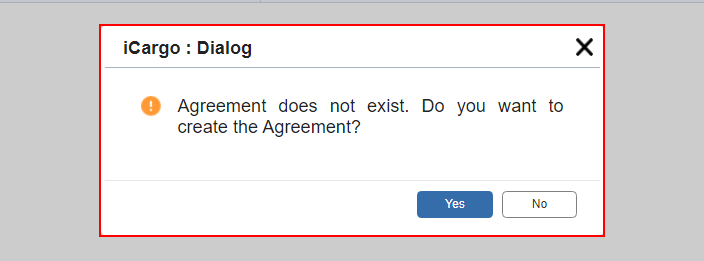
Task: Check Agent Readiness for e-AWB and generate report
Workflow: Main

Step 1 [else]: click on the element in window 'E-Freight Agreement Master' (chrome.exe)

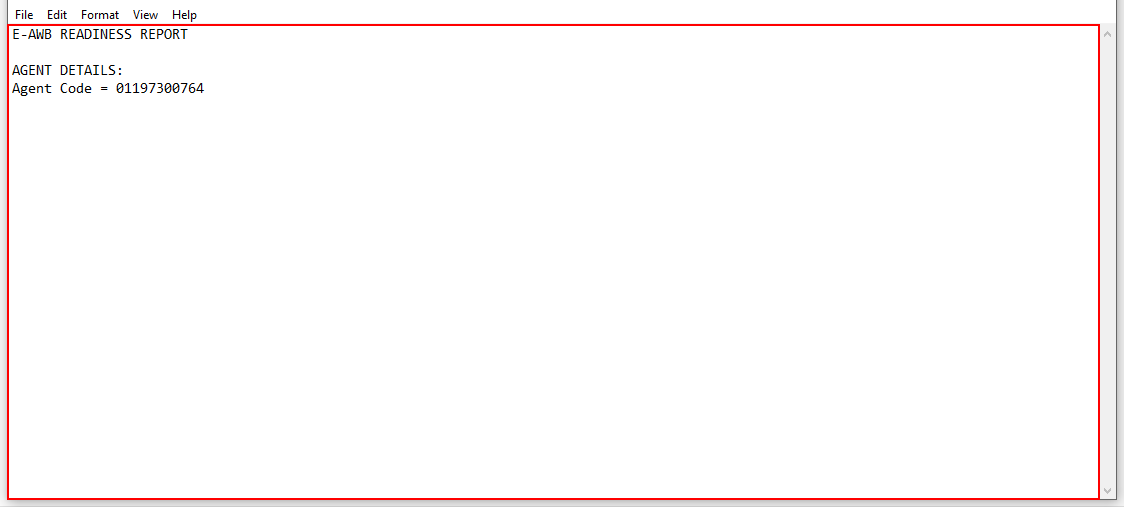
Step 2: type a value into the editable text 'Text Editor' in window '*Untitled - Notepad' (notepad.exe)

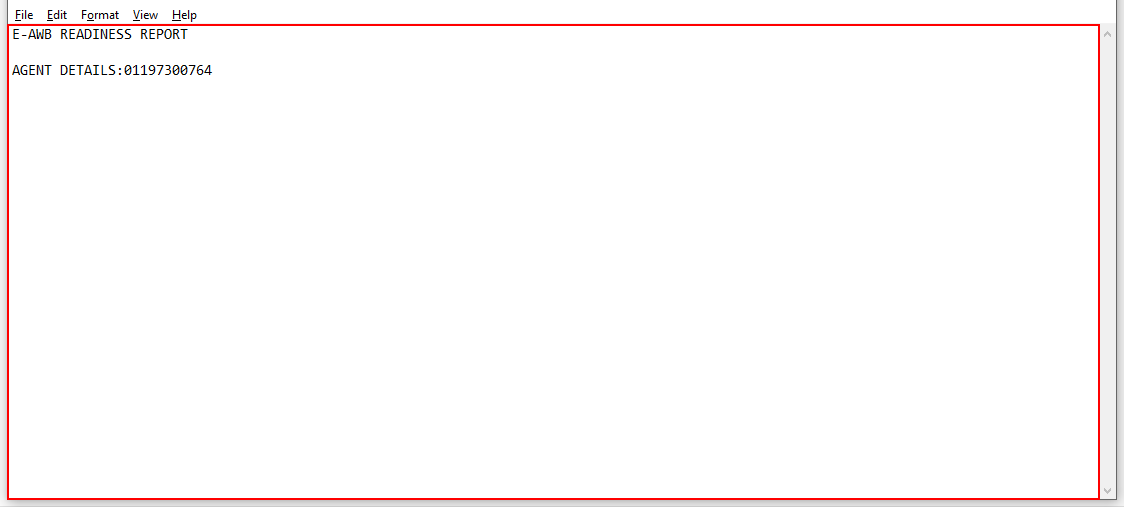
Step 3: type "E-AWB STATUS:" into the editable text 'Text Editor' in window '*Untitled - Notepad' (notepad.exe)

Step 4: type a value into the editable text 'Text Editor' in window '*Untitled - Notepad' (notepad.exe) (same screen as step 2)

Step 5: type "Agent is not e-AWB Live with Etihad" into the editable text 'Text Editor' in window '*Untitled - Notepad' (notepad.exe) (same screen as step 3)

Step 6: type a value into the editable text 'Text Editor' in window '*Untitled - Notepad' (notepad.exe) (same screen as step 2)

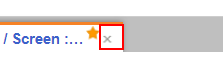
Step 7 [try]: click on the link 'Close Tab' in window 'E-Freight Agreement Master' (chrome.exe)

Step 8 [try]: type "MSG008" into the text box 'ic-screen-search' in window 'Home' (chrome.exe) (no picture)

Step 9: type a value into the element in window 'Home - Google Chrome' (chrome.exe) (no picture)

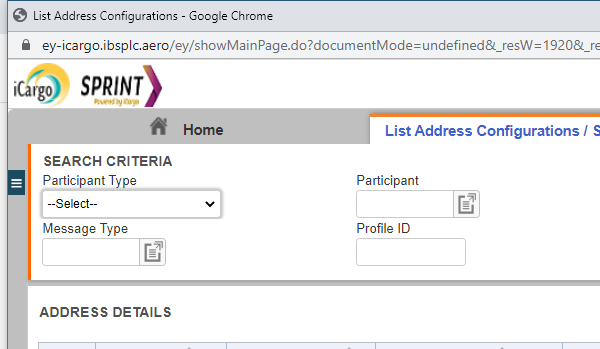
Step 10: Attach Browser to MSG008 in window 'List Address Configurations' (chrome.exe)

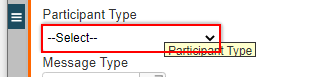
Step 11 [try]: select "Agent" in the drop-down

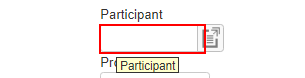
Step 12: type [agentCode] into the text box 'participant'

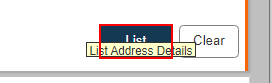
Step 13: click on the button

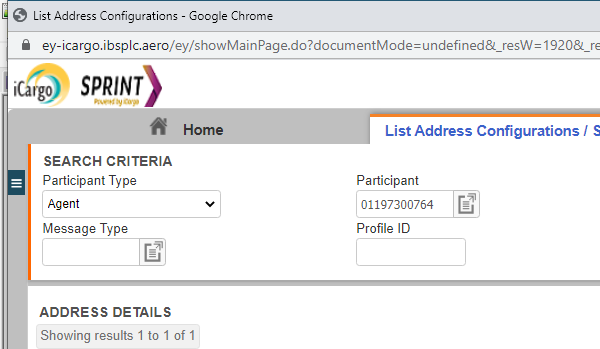
Step 14 [try]: Attach Browser 'chrome.exe List' in window 'List Address Configurations' (chrome.exe)

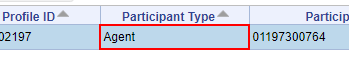
Step 15 [try]: click on the table cell

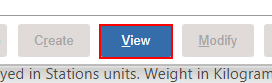
Step 16: click on the button

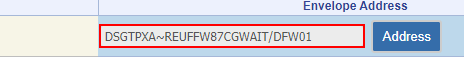
Step 17: get-text from the text box

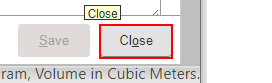
Step 18: click on the button

Step 19 [then]: type a value into the editable text 'Text Editor' in window '*Untitled - Notepad' (notepad.exe) (same screen as step 2)

Step 20: type "PIMA ADDRESS:" into the editable text 'Text Editor' in window '*Untitled - Notepad' (notepad.exe) (same screen as step 3)

Step 21: type a value into the editable text 'Text Editor' in window '*Untitled - Notepad' (notepad.exe) (same screen as step 2)

Step 22: type "["Agent PIMA Address = " + pimaAddress]" into the editable text 'Text Editor' in window '*Untitled - Notepad' (notepad.exe) (same screen as step 3)

Step 23: type a value into the editable text 'Text Editor' in window '*Untitled - Notepad' (notepad.exe) (same screen as step 2)

Step 24: type "** PIMA is a DUMMY Address - Please get Active Address from Agent ***" into the editable text 'Text Editor' in window '*Untitled - Notepad' (notepad.exe) (same screen as step 3)

Step 25: type a value into the editable text 'Text Editor' in window '*Untitled - Notepad' (notepad.exe) (same screen as step 2)

Step 26 [else]: type "PIMA ADDRESS:" into the editable text 'Text Editor' in window '*Untitled - Notepad' (notepad.exe) (same screen as step 3)

Step 27: type a value into the editable text 'Text Editor' in window '*Untitled - Notepad' (notepad.exe) (same screen as step 2)

Step 28: type "Agent is missing a PIMA Address Entry in SPRINT - Please inform SPRINT Support" into the editable text 'Text Editor' in window '*Untitled - Notepad' (notepad.exe) (same screen as step 3)

Step 29: type a value into the editable text 'Text Editor' in window '*Untitled - Notepad' (notepad.exe) (same screen as step 2)

Step 30: type "---------- END OF REPORT ----------" into the editable text 'Text Editor' in window '*Untitled - Notepad' (notepad.exe) (same screen as step 3)

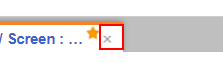
Step 31 [try]: click on the link 'Close Tab' in window 'List Address Configurations' (chrome.exe)

Step 32 [try]: Open Application 'OUTLOOK.EXE Inbox' on the element in window 'Inbox - * - Outlook' (outlook.exe) (no picture)

Step 33 [try]: Close Application 'Group  SearchControlsRo...' on the element in window 'Inbox - * - Outlook' (outlook.exe) (no picture)

Step 34 [try]: Attach Browser 'chrome.exe List' in window 'List Bookings Screen' (chrome.exe) (no picture)

Step 35 [try]: type a value into 'chrome.exe List' (no picture)

Step 36: click on the push button 'Leave' in window 'Leave site?' (chrome.exe) (no picture)

Step 37 [try]: click on the element in window 'iCargo - Google Chrome' (chrome.exe) (no picture) (repeated 2 times)

Step 39 [try]: Attach Browser 'ListMessa Page' in window 'List Messages' (chrome.exe) (no picture)

Step 40 [try]: get-text from the tbody (no picture)

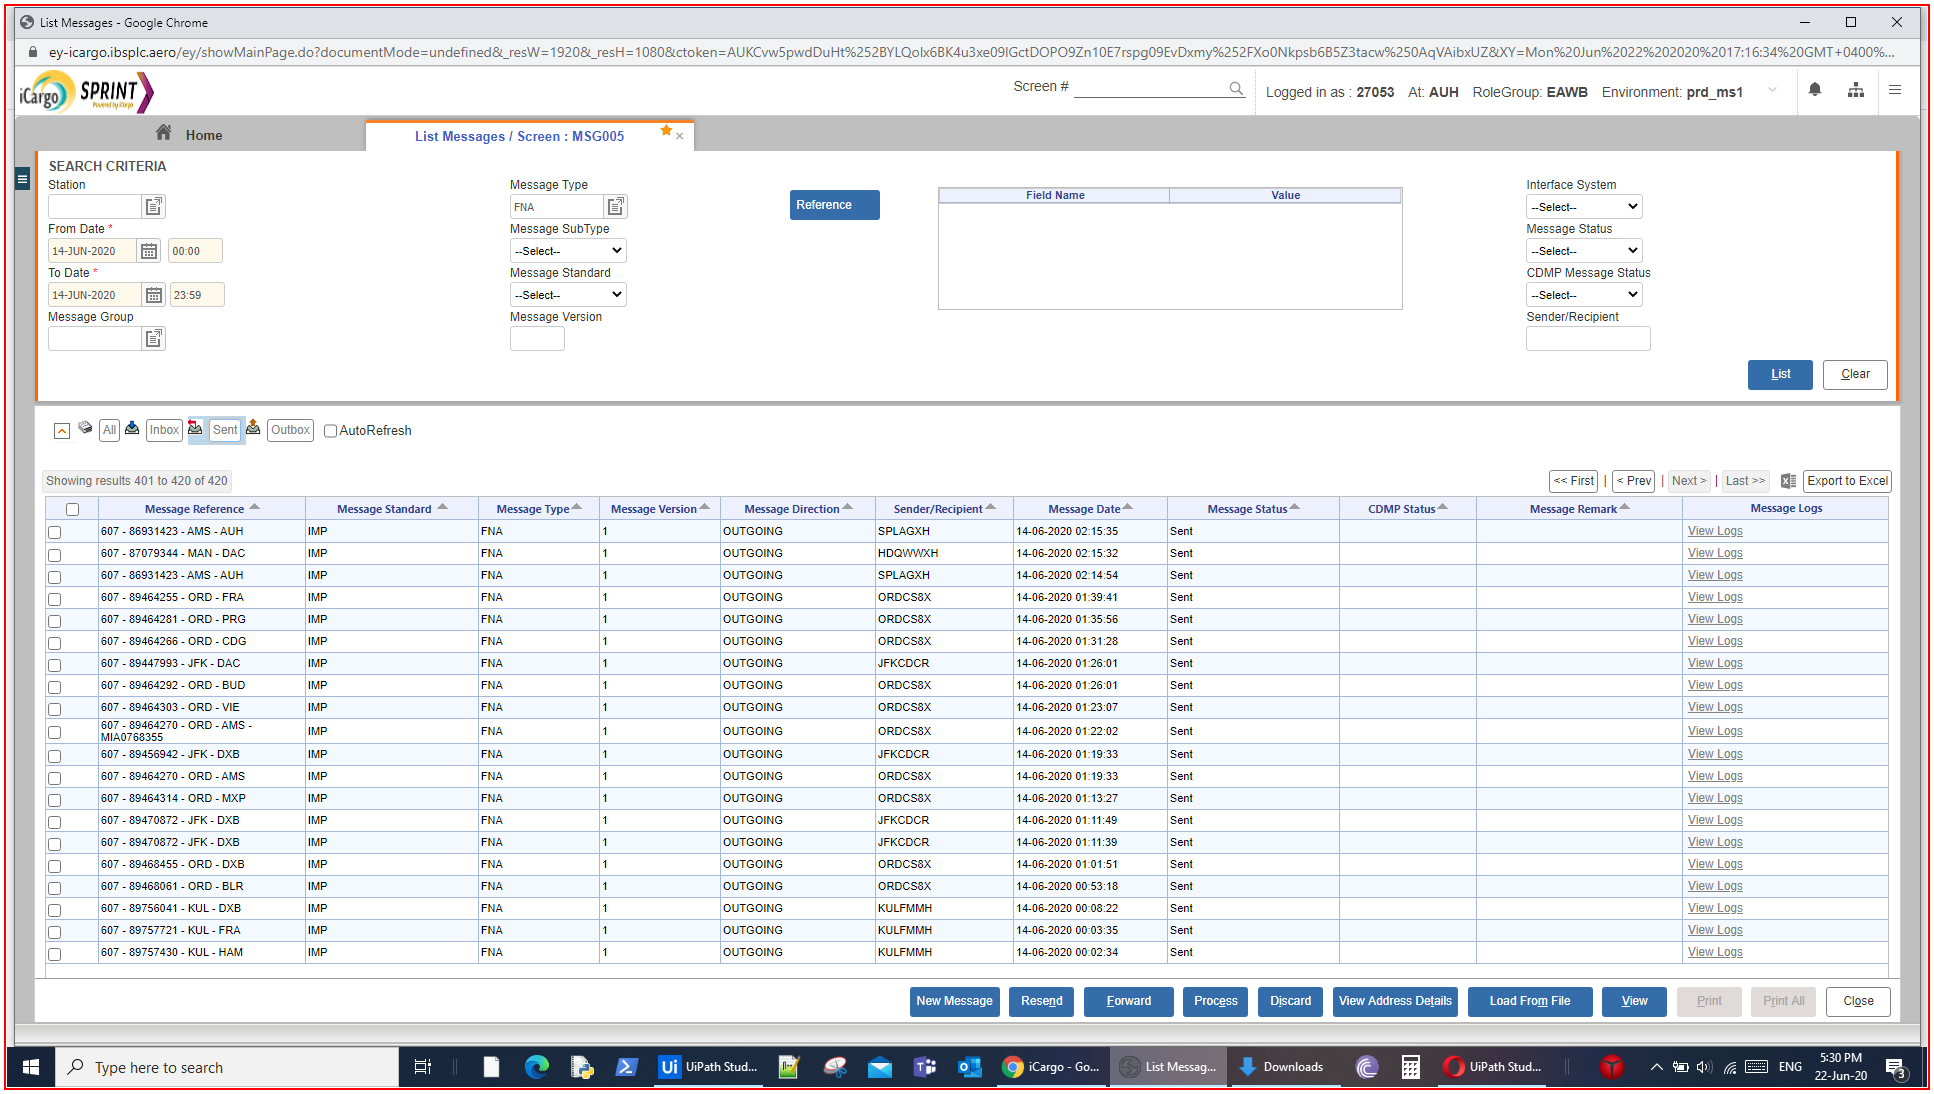
Step 41 [try]: click on the link in window 'List Messages' (chrome.exe)

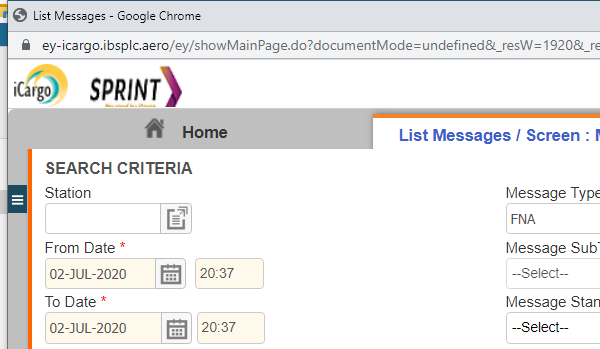
Step 42 [try]: Attach Browser 'chrome.exe List' in window 'List Messages' (chrome.exe)

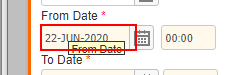
Step 43: type "[row.Item("Day").ToString + "-" + row.Item("Month").ToString + "-" + row.Item("Year").ToString]" into the text box in window 'List Messages' (chrome.exe)

Step 44: type "[row.Item("Time").ToString]" into the text box in window 'List Messages' (chrome.exe) (no picture)

Step 45: type "[row.Item("Day").ToString + "-" + row.Item("Month").ToString + "-" + row.Item("Year").ToString]" into the text box in window 'List Messages' (chrome.exe) (no picture)

Step 46: type "[row.Item("Time").ToString]" into the text box in window 'List Messages' (chrome.exe) (no picture)

Step 47: type "FNA" into the text box in window 'List Messages' (chrome.exe) (no picture)

Step 48: select "FWB" in the drop-down in window 'List Messages' (chrome.exe) (no picture)

Step 49: click on the label in window 'List Messages' (chrome.exe) (no picture)

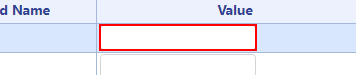
Step 50: type "[row.Item("AWB Ref").ToString.Substring(6, 8)]" into the text box in window 'List Messages' (chrome.exe)

Step 51: click on the button in window 'List Messages' (chrome.exe) (no picture)

Step 52: click on the link in window 'List Messages' (chrome.exe) (no picture)

Step 53: Attach Browser 'chrome.exe List' in window 'List Messages' (chrome.exe) (no picture)

Step 54: click on the table cell in window 'List Messages' (chrome.exe) (no picture)

Step 55: click on the button in window 'List Messages' (chrome.exe) (no picture)

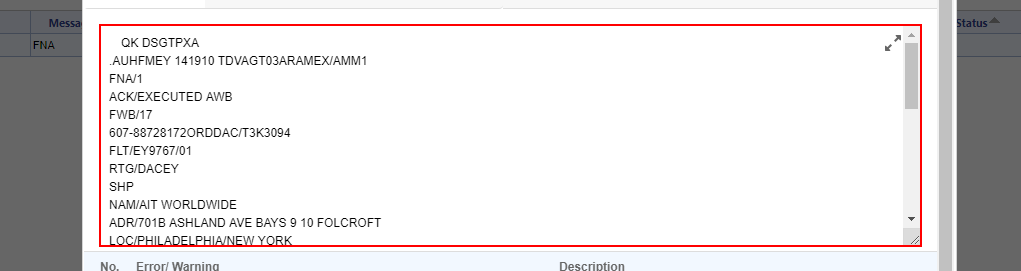
Step 56: click on the text box in window 'List Messages' (chrome.exe)

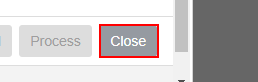
Step 57: click on the button in window 'List Messages' (chrome.exe)

Step 58 [try]: Open Application 'OUTLOOK.EXE Inbox' on the element in window 'Inbox - * - Outlook' (outlook.exe) (no picture)

Step 59: Close Application 'Group  SearchControlsRo...' on the element in window 'Inbox - * - Outlook' (outlook.exe) (no picture)

Step 60 [try]: type "MSG005" into the text box 'ic-screen-search' in window 'Home' (chrome.exe) (no picture)

Step 61: type a value into the element in window 'Home - Google Chrome' (chrome.exe) (no picture)

Step 62: type "[configDict("StartDate").ToString]" into the text box in window 'List Messages' (chrome.exe) (no picture)

Step 63: type "[configDict("EndDate").ToString]" into the text box in window 'List Messages' (chrome.exe) (no picture)

Step 64: type "FNA" into the text box in window 'List Messages' (chrome.exe) (no picture)

Step 65: type a value into the text box in window 'List Messages' (chrome.exe) (no picture)

Step 66: select "FWB" in the drop-down in window 'List Messages' (chrome.exe) (no picture)

Step 67: click on the button in window 'List Messages' (chrome.exe) (no picture)

Step 68: click on the link in window 'List Messages' (chrome.exe) (no picture)

Step 69 [try]: Attach Browser 'chrome.exe List' in window 'List Bookings Screen' (chrome.exe) (no picture)

Step 70 [try]: type a value into 'chrome.exe List' (no picture)

Step 71: click on the push button 'Leave' in window 'Leave site?' (chrome.exe) (no picture)

Step 72 [try]: click on the element in window 'iCargo - Google Chrome' (chrome.exe) (no picture) (repeated 2 times)

Step 74 [try]: type "QMS003" into the text box 'ic-screen-search' in window 'Home' (chrome.exe) (no picture)

Step 75: type a value into the element in window 'Home - Google Chrome' (chrome.exe) (no picture)

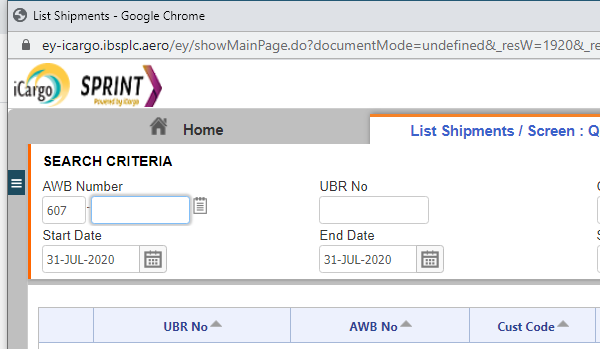
Step 76: Attach Browser to QMS003 in window 'List Shipments' (chrome.exe)